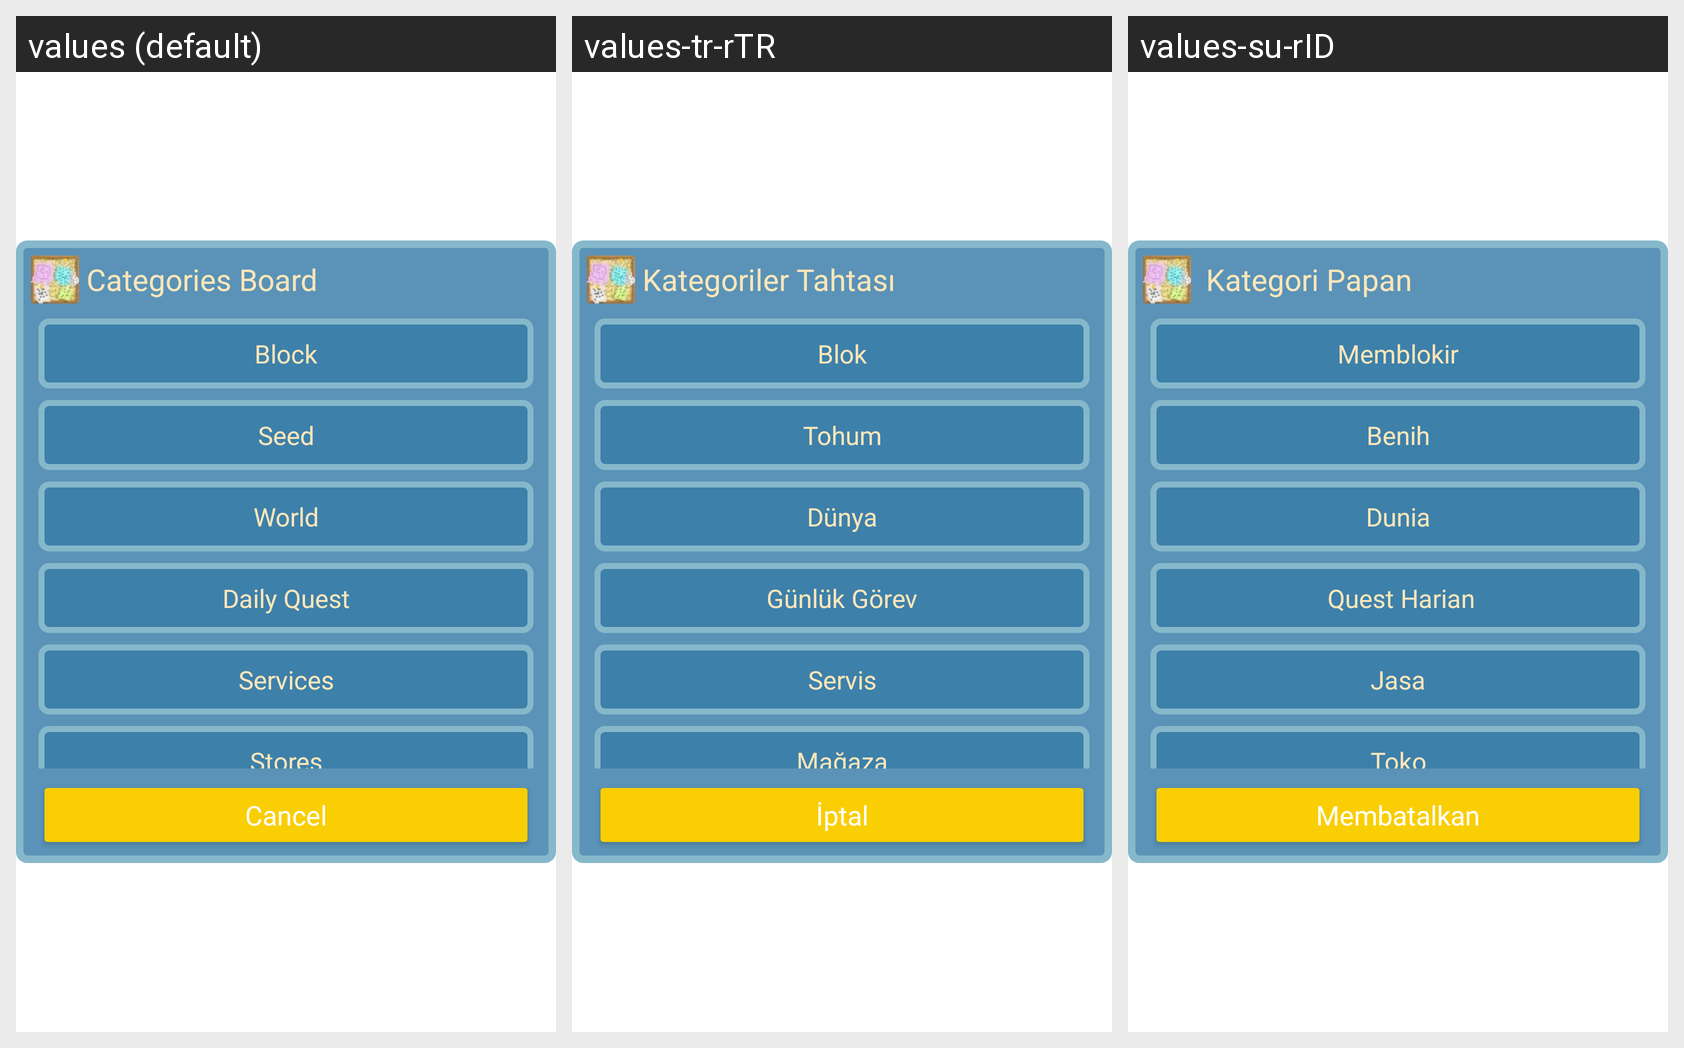

The Android screen above is rendered under several locales of the same app. Produce the string resources it draws, with the default and per-locale values.
Android screen res/layout/all_categories_menu.xml rendered under 3 locales, left to right: values (default), values-tr-rTR, values-su-rID. Device: Nexus 5 (rendered at 1080×1920; each locale shown at half size, 540×960, under a caption strip naming it); theme Theme.GrowtopiaMarketplace.
Strings drawn on this screen, with the default value and each locale's value (text and hints the layout hard-codes, and strings that could not be matched under every locale, appear in the picture but are not listed):

categoriesTextBoard
  values: Categories Board
  values-tr-rTR: Kategoriler Tahtası
  values-su-rID:  Kategori Papan

block
  values: Block
  values-tr-rTR: Blok
  values-su-rID: Memblokir

seed
  values: Seed
  values-tr-rTR: Tohum
  values-su-rID: Benih

world
  values: World
  values-tr-rTR: Dünya
  values-su-rID: Dunia

dailyquestText
  values: Daily Quest
  values-tr-rTR: Günlük Görev
  values-su-rID:  Quest Harian

services
  values: Services
  values-tr-rTR: Servis
  values-su-rID: Jasa

stores
  values: Stores
  values-tr-rTR: Mağaza
  values-su-rID: Toko

canceltext
  values: Cancel
  values-tr-rTR: İptal
  values-su-rID: Membatalkan
